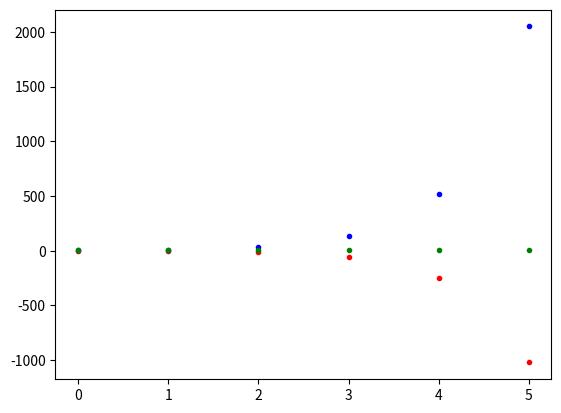

Reproduce this figure in Python.
from matplotlib.pyplot import *

def liste_termes_u(n,a):
    u = a
    L = [u]
    for i in range(1,n+1):
        u = 4*u-6
        L.append(u)
    return L

L1 = liste_termes_u(5,1)
L2 = liste_termes_u(5,4)
L3 = liste_termes_u(5,2)

plot(L1, 'r.')
plot(L2, 'b.')
plot(L3, 'g.')


show()
